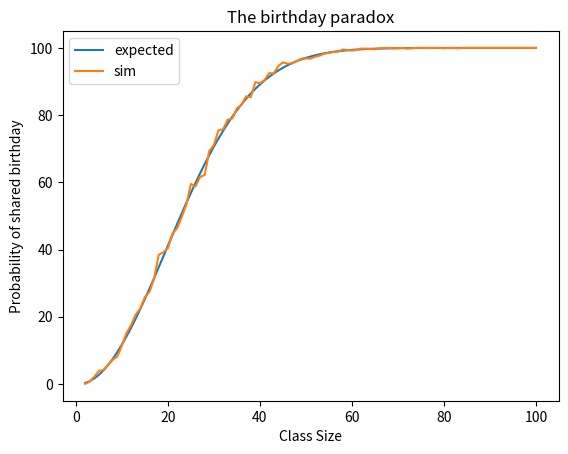

The matplotlib source for this figure:
# function for mathematical calculation of shared birthday probability
def birthday_probability(n):
  #prob no two students share a birthday
  prob_none_share = 1
  for i in range(1, n):
      prob_none_share *= (365 - i) / 365
  # Probability that at least 2 students share a birthday
  probability = 1 - prob_none_share
  return round(probability *100, 2)


# birthday problem for class sizes 2-100
import random
import pandas as pd

res = []
for class_size in range(2,101):
  counter = 0
  for sim in range(1000):
    birthdays = []
    student = 1
    while student <= class_size:
      x = random.choice(list(range(0,365)))
      if x in birthdays:
        counter += 1
        break
      else:
        birthdays.append(x)
        student += 1
  res.append({'class_size': class_size, 'expected': birthday_probability(class_size) ,'sim': round(counter/1000*100,2)})

df = pd.DataFrame(res)
#df


# plot results
import matplotlib.pyplot as plt

x = df['class_size']
y1 = df['expected']
y2 = df['sim']

plt.plot(x, y1, label="expected")
plt.plot(x, y2, label="sim")

plt.xlabel("Class Size")
plt.ylabel("Probability of shared birthday")
plt.title("The birthday paradox")

plt.legend()
plt.show()